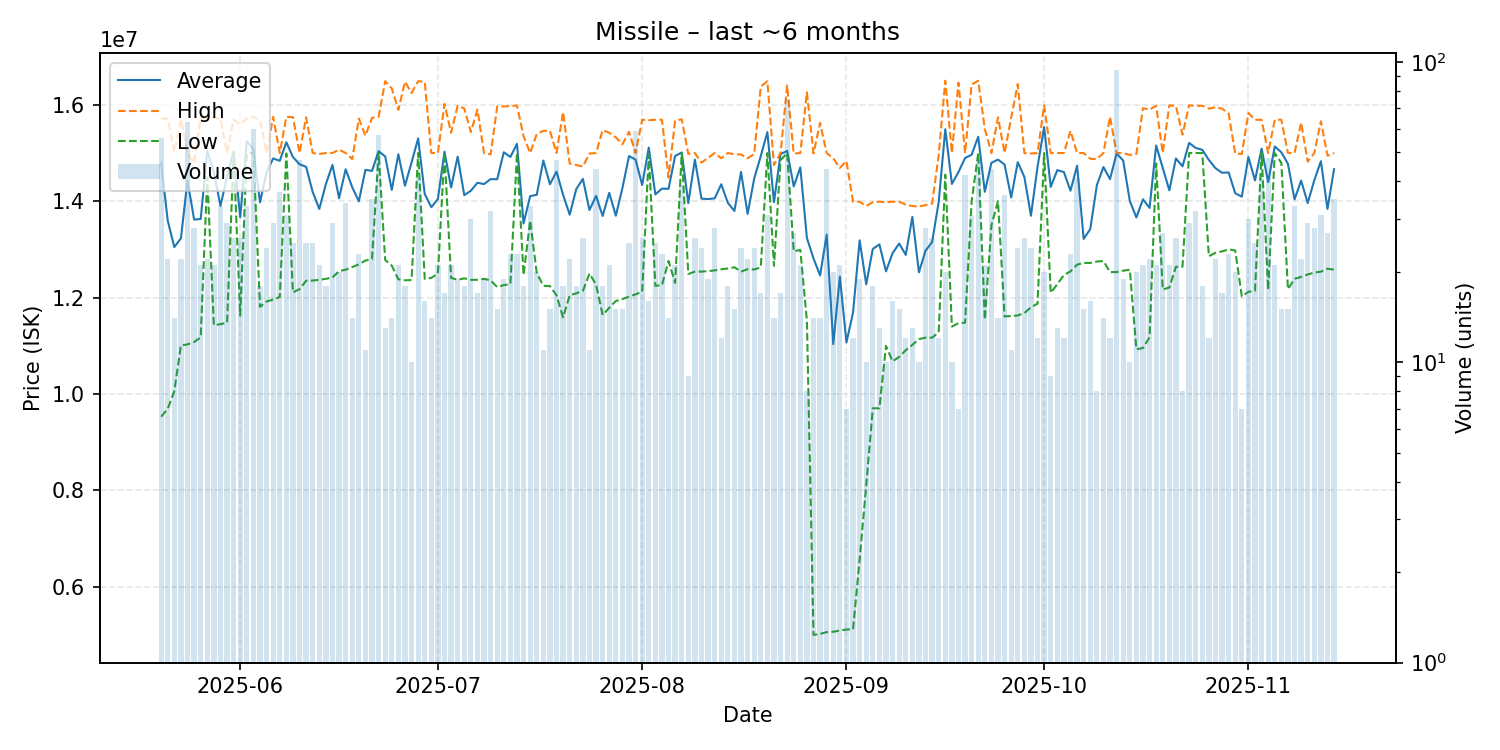

The data file committed next to this chart (first rows):
date, average, highest, lowest, order_count, volume
2025-05-20, 14796286, 15710000, 9530000, 30, 56
2025-05-21, 13596591, 15720000, 9694500, 19, 22
2025-05-22, 13049286, 15020000, 10060000, 14, 14
2025-05-23, 13230000, 15700000, 11010000, 21, 22
2025-05-24, 14432698, 15000000, 11030000, 27, 63
2025-05-25, 13619643, 14795000, 11080000, 26, 28
2025-05-26, 13630952, 15720000, 11175000, 20, 21
2025-05-27, 15038636, 15740000, 14500000, 18, 22
2025-05-28, 14603810, 15740000, 11430000, 17, 21
2025-05-29, 13902424, 15710000, 11450000, 25, 33
2025-05-30, 14506207, 15000000, 11480000, 21, 29
2025-05-31, 15035000, 15690000, 15000000, 18, 26
2025-06-01, 13666154, 15590000, 11630000, 23, 26
2025-06-02, 15242727, 15720000, 15000000, 25, 33
2025-06-03, 15083333, 15750000, 15000000, 23, 60
2025-06-04, 13975556, 15690000, 11810000, 17, 18
2025-06-05, 14597917, 15000000, 11920000, 23, 24
2025-06-06, 14887586, 15750000, 11960000, 22, 29
2025-06-07, 14838378, 15000000, 12015000, 16, 37
2025-06-08, 15222903, 15750000, 14990000, 29, 31
2025-06-09, 14916800, 15745000, 12110000, 21, 25
2025-06-10, 14767234, 15000000, 12175000, 20, 47
2025-06-11, 14712800, 15740000, 12350000, 20, 25
2025-06-12, 14190400, 15000000, 12355000, 23, 25
2025-06-13, 13840000, 14980000, 12370000, 17, 21
2025-06-14, 14355556, 15000000, 12390000, 17, 18
2025-06-15, 14753448, 15000000, 12420000, 24, 29
2025-06-16, 14062000, 15070000, 12550000, 19, 20
2025-06-17, 14663235, 15000000, 12580000, 15, 34
2025-06-18, 14289286, 14875000, 12635000, 14, 14
2025-06-19, 13997391, 15715000, 12690000, 20, 23
2025-06-20, 14651818, 15360000, 12770000, 11, 11
2025-06-21, 14628571, 15730000, 12800000, 28, 35
2025-06-22, 15038772, 15750000, 15000000, 25, 57
2025-06-23, 14928462, 16490000, 12780000, 13, 13
2025-06-24, 14235000, 16340000, 12665000, 14, 14
2025-06-25, 14974762, 15895000, 12380000, 19, 21
2025-06-26, 14321111, 16480000, 12360000, 16, 18
2025-06-27, 14804000, 16245000, 12365000, 10, 10
2025-06-28, 15303415, 16490000, 15000000, 14, 41
2025-06-29, 14152500, 16475000, 12390000, 14, 16
2025-06-30, 13875714, 15000000, 12410000, 13, 14
2025-07-01, 14048571, 15000000, 12500000, 14, 21
2025-07-02, 15029412, 16020000, 15000000, 14, 17
2025-07-03, 14285714, 15420000, 12410000, 21, 21
2025-07-04, 14925789, 15980000, 12370000, 17, 19
2025-07-05, 14126667, 15925000, 12400000, 13, 18
2025-07-06, 14216667, 15435000, 12370000, 20, 30
2025-07-07, 14383529, 15900000, 12370000, 17, 17
2025-07-08, 14355789, 15000000, 12390000, 18, 19
2025-07-09, 14459062, 14970000, 12360000, 19, 32
2025-07-10, 14456667, 15965000, 12220000, 15, 15
2025-07-11, 15015789, 15965000, 12260000, 17, 19
2025-07-12, 14918261, 15975000, 12280000, 17, 23
2025-07-13, 15190000, 15985000, 15000000, 19, 23
2025-07-14, 13540000, 15350000, 12470000, 17, 18
2025-07-15, 14105455, 15000000, 13600000, 23, 33
2025-07-16, 14133000, 15395000, 12510000, 19, 20
2025-07-17, 14843636, 15460000, 12245000, 10, 11
2025-07-18, 14352000, 15460000, 12240000, 15, 15
... 119 more rows
